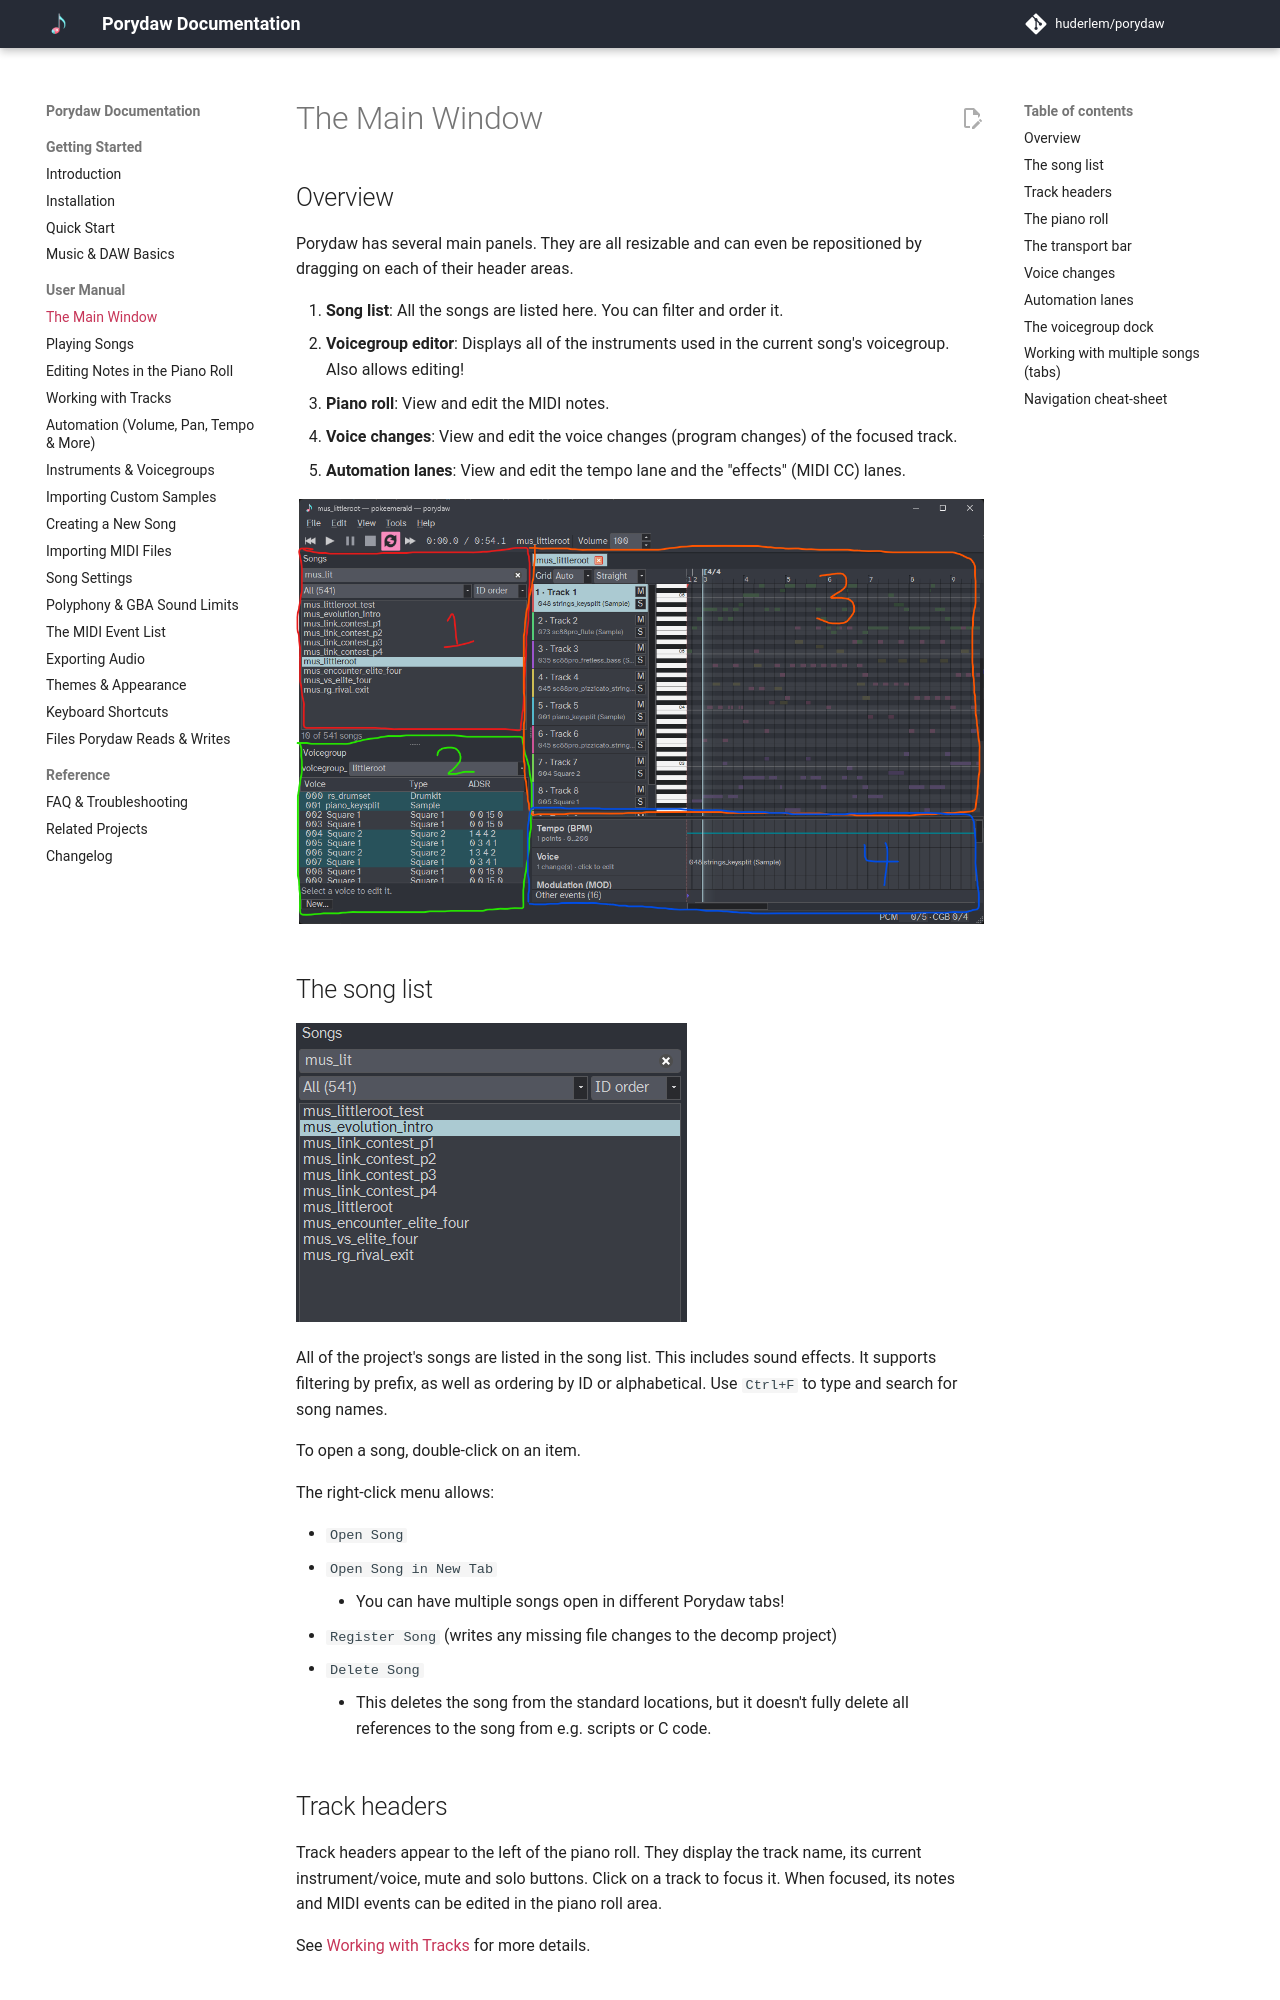

repository: Sp3cker/porydaw · page: manual/main-window/index.html · generator: mkdocs

# The Main Window

## Overview

Porydaw has several main panels. They are all resizable and can even be repositioned by dragging on each of their header areas.

1. **Song list**: All the songs are listed here. You can filter and order it.
2. **Voicegroup editor**: Displays all of the instruments used in the current song's voicegroup. Also allows editing!
3. **Piano roll**: View and edit the MIDI notes.
4. **Voice changes**: View and edit the voice changes (program changes) of the focused track.
5. **Automation lanes**: View and edit the tempo lane and the "effects" (MIDI CC) lanes.

![Porydaw Panels](../img/quick-start-littleroot-panels.png)

## The song list

![Porydaw Panels](../img/main-window-song-list.png)

All of the project's songs are listed in the song list. This includes sound effects. It supports filtering by prefix, as well as ordering by ID or alphabetical. Use `Ctrl+F` to type and search for song names.

To open a song, double-click on an item.

The right-click menu allows:

- `Open Song`
- `Open Song in New Tab`
    - You can have multiple songs open in different Porydaw tabs!
- `Register Song` (writes any missing file changes to the decomp project)
- `Delete Song`
    - This deletes the song from the standard locations, but it doesn't fully delete all references to the song from e.g. scripts or C code.

## Track headers

Track headers appear to the left of the piano roll. They display the track name, its current instrument/voice, mute and solo buttons. Click on a track to focus it. When focused, its notes and MIDI events can be edited in the piano roll area.

See [Working with Tracks](tracks.md) for more details.

## The piano roll

<!-- TODO: Explain the timeline, grid, loop markers, edit cursor, playhead, and note-editing link. -->
